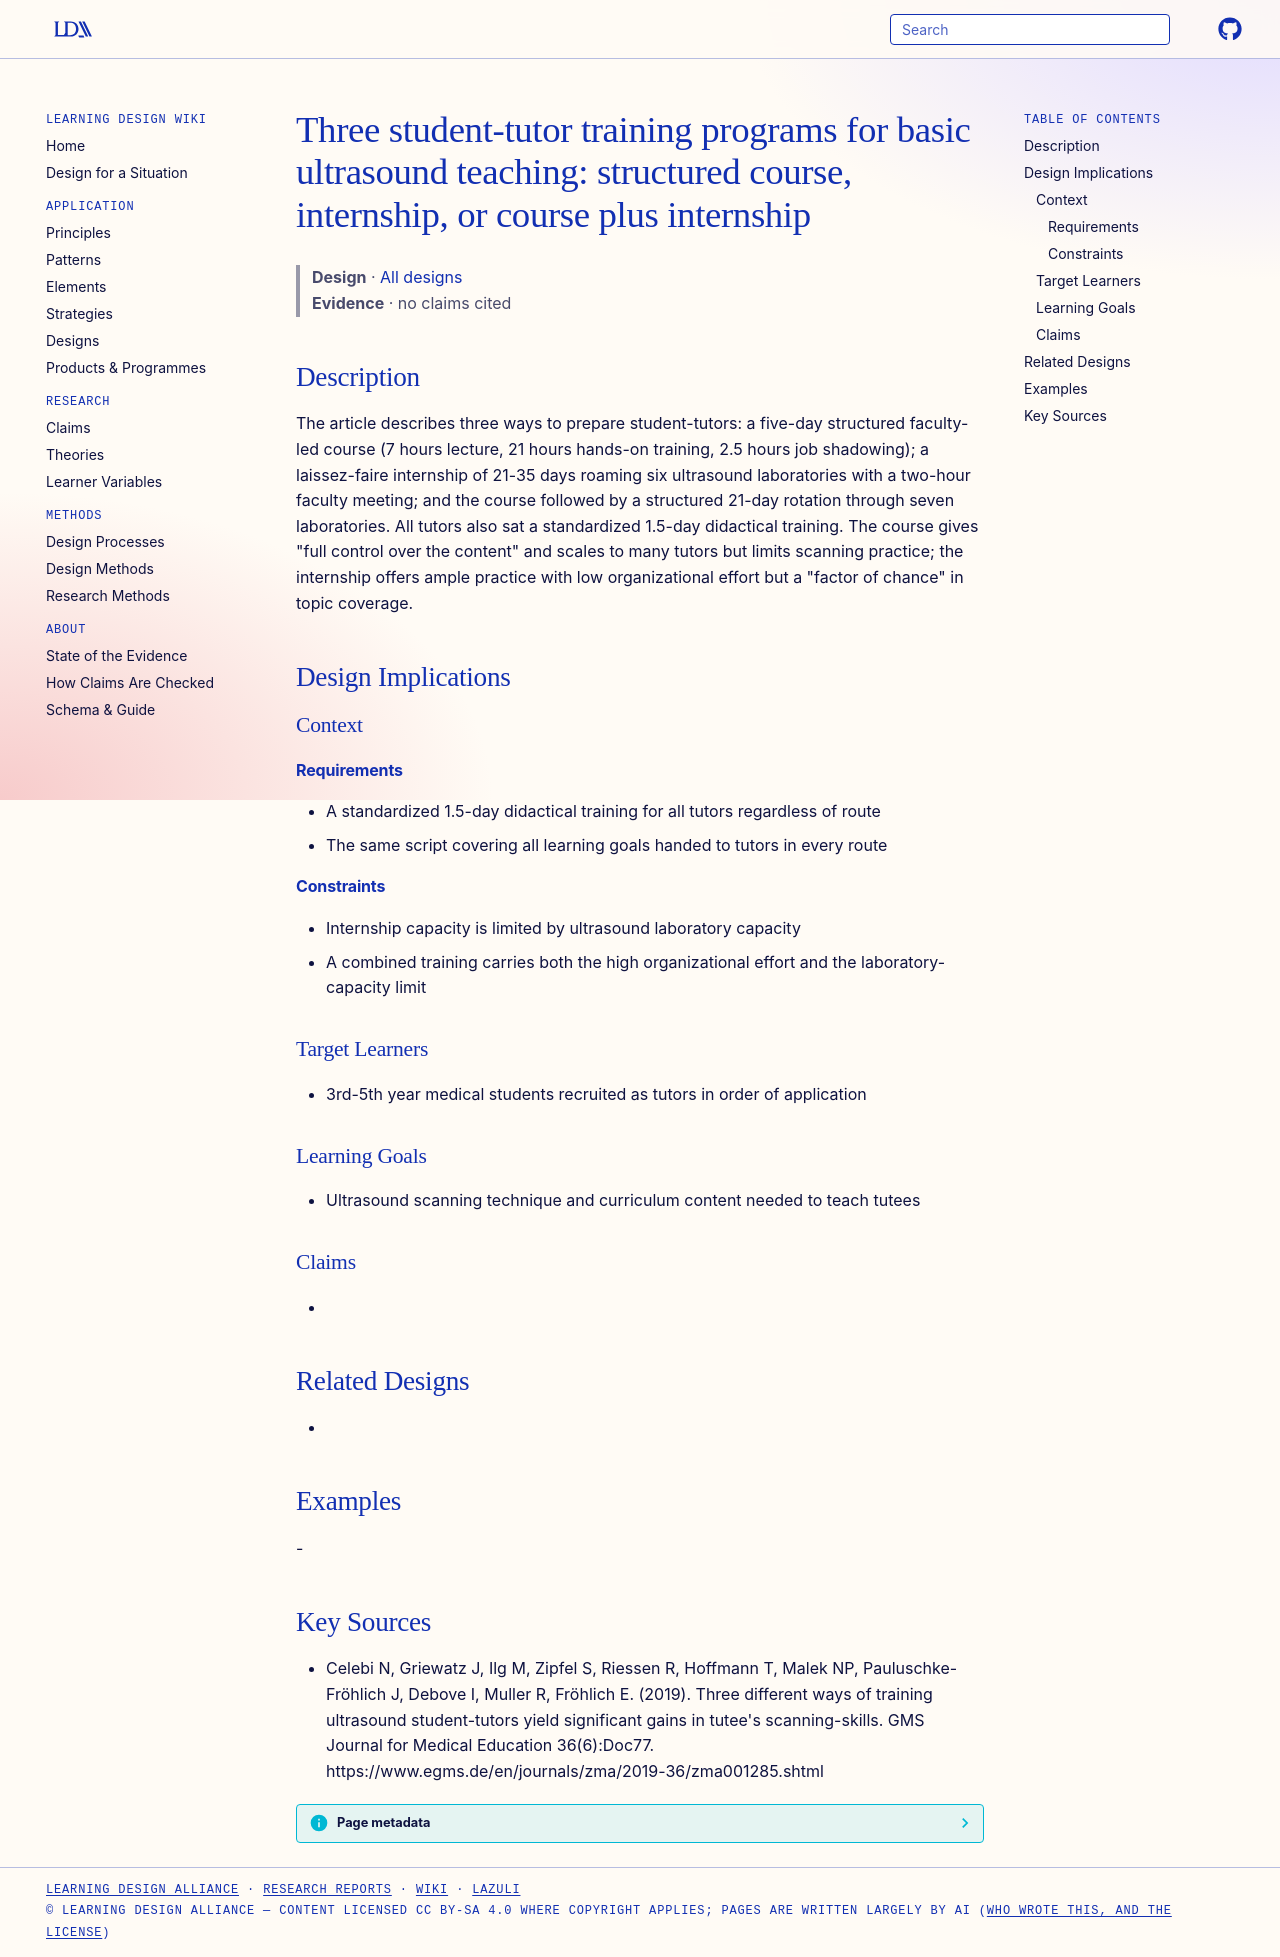

repository: Learning-Design-Alliance/learning-wiki · page: designs/three-ultrasound-tutor-training-programs/index.html · generator: mkdocs

---
type: design
id: three-ultrasound-tutor-training-programs
title: "Three student-tutor training programs for basic ultrasound teaching: structured course, internship, or course plus internship"
description: "The article describes three ways to prepare student-tutors: a five-day structured faculty-led course (7 hours lecture, 21 hours hands-on training, 2.5 hours job shadowing); a laissez-faire internship of 21-35 days roa..."
status: review
generated:
  by: "process:settle-candidates"
  at: 2026-11-08
sources:
  - id: celebi-n-2019
    resource: "https://www.egms.de/en/journals/zma/2019-36/zma001285.shtml"
    title: "Celebi N, Griewatz J, Ilg M, Zipfel S, Riessen R, Hoffmann T, Malek NP, Pauluschke-Fröhlich J, Debove I, Muller R, Fröhlich E. (2019). Three different ways of training ultrasound student-tutors yield significant gains in tutee's scanning-skills. GMS Journal for Medical Education 36(6):Doc77. https://www.egms.de/en/journals/zma/2019-36/zma001285.shtml"
    author: Celebi N, Griewatz J, Ilg M, Zipfel S, Riessen R, Hoffmann T, Malek NP, Pauluschke-Fröhlich J, Debove I, Muller R, Fröhlich E
---

# Three student-tutor training programs for basic ultrasound teaching: structured course, internship, or course plus internship

> **Design** · [All designs](index.md)
> **Evidence** · no claims cited

## Description
The article describes three ways to prepare student-tutors: a five-day structured faculty-led course (7 hours lecture, 21 hours hands-on training, 2.5 hours job shadowing); a laissez-faire internship of 21-35 days roaming six ultrasound laboratories with a two-hour faculty meeting; and the course followed by a structured 21-day rotation through seven laboratories. All tutors also sat a standardized 1.5-day didactical training. The course gives "full control over the content" and scales to many tutors but limits scanning practice; the internship offers ample practice with low organizational effort but a "factor of chance" in topic coverage.

## Design Implications

### Context
#### Requirements
- A standardized 1.5-day didactical training for all tutors regardless of route
- The same script covering all learning goals handed to tutors in every route
#### Constraints
- Internship capacity is limited by ultrasound laboratory capacity
- A combined training carries both the high organizational effort and the laboratory-capacity limit

### Target Learners
- 3rd-5th year medical students recruited as tutors in order of application

### Learning Goals
- Ultrasound scanning technique and curriculum content needed to teach tutees

### Claims
- 

## Related Designs
- 

## Examples
-

## Key Sources
- Celebi N, Griewatz J, Ilg M, Zipfel S, Riessen R, Hoffmann T, Malek NP, Pauluschke-Fröhlich J, Debove I, Muller R, Fröhlich E. (2019). Three different ways of training ultrasound student-tutors yield significant gains in tutee's scanning-skills. GMS Journal for Medical Education 36(6):Doc77. https://www.egms.de/en/journals/zma/2019-36/zma001285.shtml
